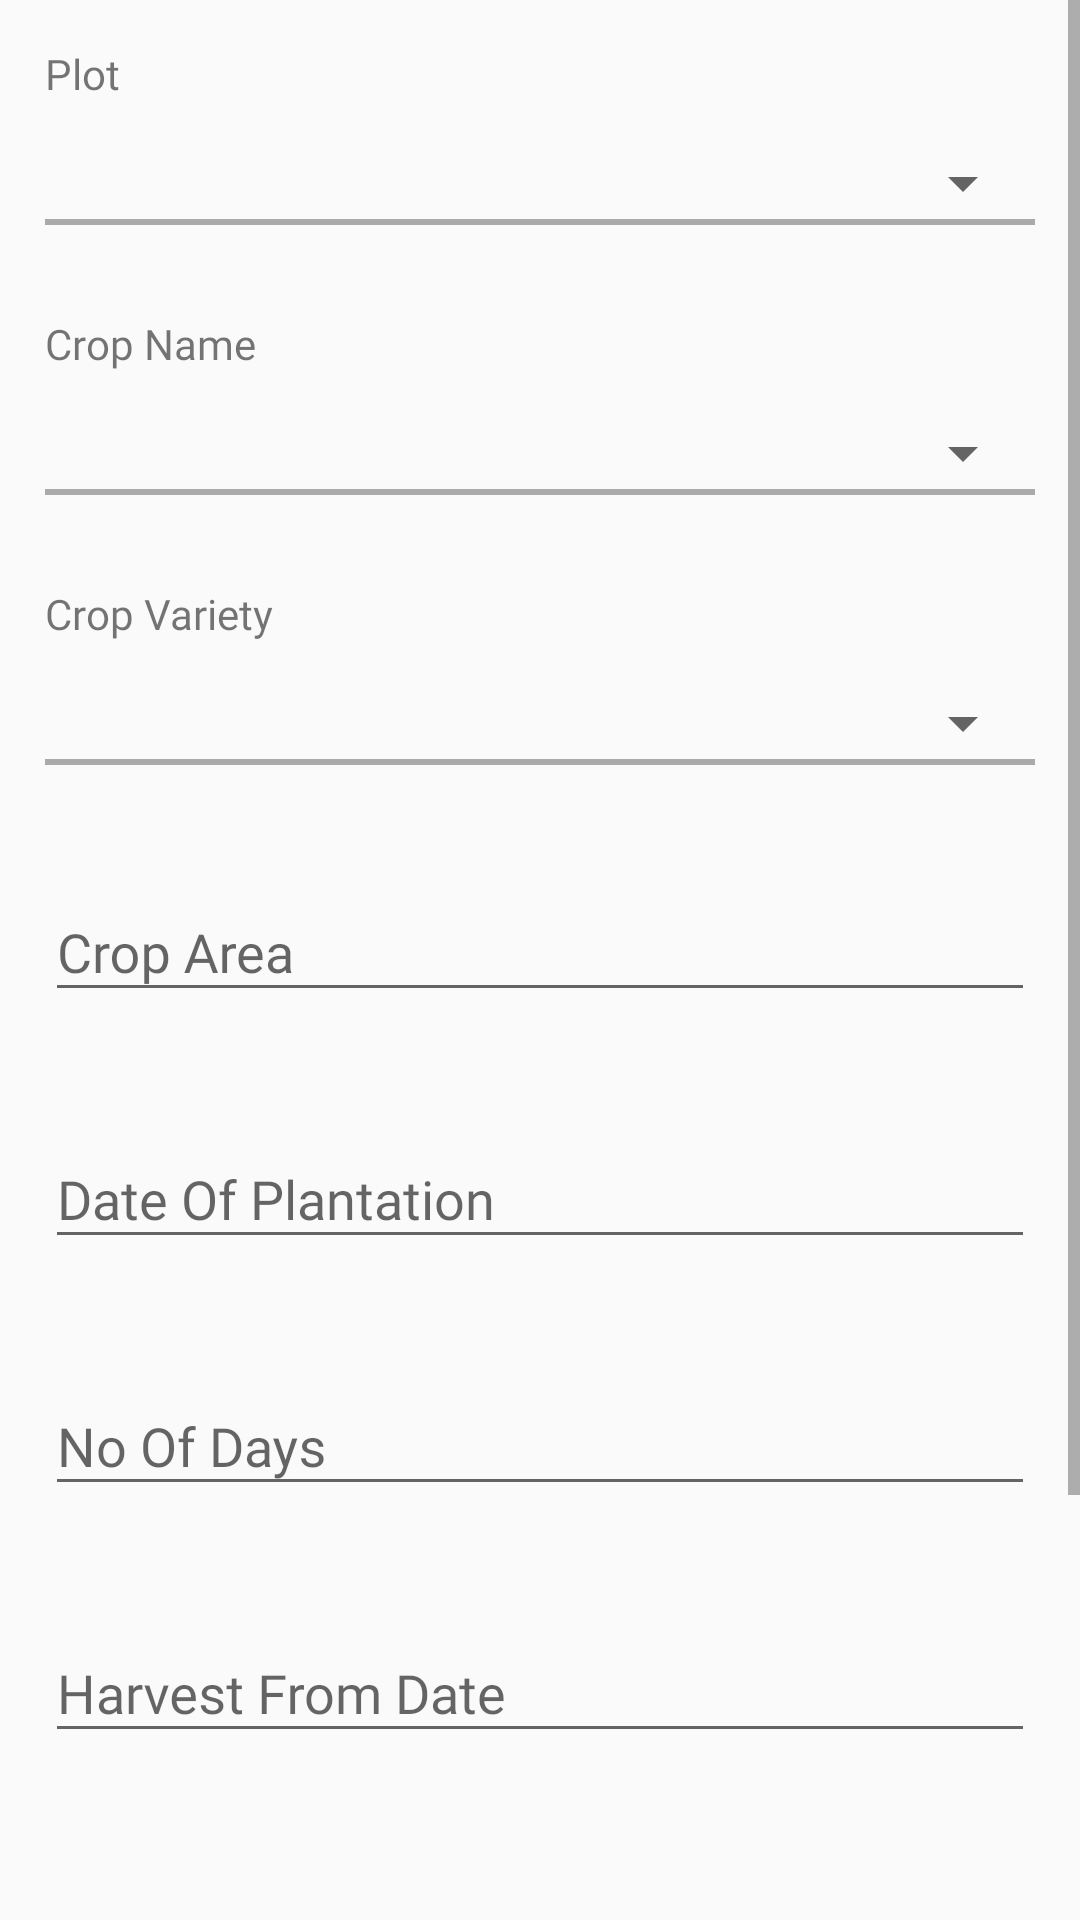

Here is an Android app screen rendered from its layout file. Give the layout XML and the strings, colors and styles it references.
<!-- AndroidManifest.xml: application theme AppTheme -->
<!-- res/layout/fragment_crop_details.xml -->
<LinearLayout xmlns:android="http://schemas.android.com/apk/res/android"
    xmlns:tools="http://schemas.android.com/tools"
    android:layout_width="match_parent"
    android:layout_height="match_parent"
    android:orientation="vertical"
    tools:context="com.ats.royalagro.fragment.CropDetailsFragment">

    <ScrollView
        android:layout_width="match_parent"
        android:layout_height="wrap_content">

        <LinearLayout
            android:layout_width="match_parent"
            android:layout_height="wrap_content"
            android:orientation="vertical">

            <TextView
                android:layout_width="match_parent"
                android:layout_height="wrap_content"
                android:layout_margin="15dp"
                android:fontFamily="@font/sofiapro_bold"
                android:text="Plot"
                android:typeface="serif" />

            <Spinner
                android:id="@+id/spCrop_Plot"
                android:layout_width="match_parent"
                android:layout_height="wrap_content"
                android:layout_marginLeft="15dp"
                android:layout_marginRight="15dp"
                android:typeface="serif" />

            <View
                android:layout_width="match_parent"
                android:layout_height="2dp"
                android:layout_marginBottom="15dp"
                android:layout_marginLeft="15dp"
                android:layout_marginRight="15dp"
                android:background="@android:color/darker_gray" />


            <TextView
                android:id="@+id/tvCrop_PlotId"
                android:layout_width="match_parent"
                android:layout_height="wrap_content"
                android:visibility="gone" />


            <TextView
                android:layout_width="match_parent"
                android:layout_height="wrap_content"
                android:layout_margin="15dp"
                android:fontFamily="@font/sofiapro_bold"
                android:text="Crop Name"
                android:typeface="serif" />

            <Spinner
                android:id="@+id/spCrop_CropName"
                android:layout_width="match_parent"
                android:layout_height="wrap_content"
                android:layout_marginLeft="15dp"
                android:layout_marginRight="15dp"
                android:typeface="serif" />

            <View
                android:layout_width="match_parent"
                android:layout_height="2dp"
                android:layout_marginBottom="15dp"
                android:layout_marginLeft="15dp"
                android:layout_marginRight="15dp"
                android:background="@android:color/darker_gray" />

            <TextView
                android:id="@+id/tvCrop_CropId"
                android:layout_width="match_parent"
                android:layout_height="wrap_content"
                android:visibility="gone" />


            <TextView
                android:layout_width="match_parent"
                android:layout_height="wrap_content"
                android:layout_margin="15dp"
                android:fontFamily="@font/sofiapro_bold"
                android:text="Crop Variety"
                android:typeface="serif" />

            <Spinner
                android:id="@+id/spCrop_Variety"
                android:layout_width="match_parent"
                android:layout_height="wrap_content"
                android:layout_marginLeft="15dp"
                android:layout_marginRight="15dp"
                android:typeface="serif" />

            <View
                android:layout_width="match_parent"
                android:layout_height="2dp"
                android:layout_marginBottom="15dp"
                android:layout_marginLeft="15dp"
                android:layout_marginRight="15dp"
                android:background="@android:color/darker_gray" />

            <TextView
                android:id="@+id/tvCrop_VarietyId"
                android:layout_width="match_parent"
                android:layout_height="wrap_content"
                android:visibility="gone" />


            <android.support.design.widget.TextInputLayout
                android:layout_width="match_parent"
                android:layout_height="wrap_content"
                android:layout_margin="15dp"
                android:typeface="serif">

                <EditText
                    android:id="@+id/edCrop_Area"
                    android:layout_width="match_parent"
                    android:layout_height="wrap_content"
                    android:fontFamily="@font/sofiapro_light"
                    android:hint="Crop Area"
                    android:inputType="number"
                    android:maxLines="1"
                    android:singleLine="true"
                    android:typeface="serif" />
            </android.support.design.widget.TextInputLayout>

            <android.support.design.widget.TextInputLayout
                android:layout_width="match_parent"
                android:layout_height="wrap_content"
                android:layout_margin="15dp"
                android:typeface="serif">

                <EditText
                    android:id="@+id/edCrop_DatePlant"
                    android:layout_width="match_parent"
                    android:layout_height="wrap_content"
                    android:editable="false"
                    android:fontFamily="@font/sofiapro_light"
                    android:hint="Date Of Plantation"
                    android:inputType="none"
                    android:maxLines="1"
                    android:singleLine="true"
                    android:typeface="serif" />
            </android.support.design.widget.TextInputLayout>

            <android.support.design.widget.TextInputLayout
                android:layout_width="match_parent"
                android:layout_height="wrap_content"
                android:layout_margin="15dp"
                android:typeface="serif">

                <EditText
                    android:id="@+id/edCrop_Days"
                    android:layout_width="match_parent"
                    android:layout_height="wrap_content"
                    android:editable="false"
                    android:fontFamily="@font/sofiapro_light"
                    android:hint="No Of Days"
                    android:inputType="number"
                    android:maxLines="1"
                    android:singleLine="true"
                    android:typeface="serif" />
            </android.support.design.widget.TextInputLayout>

            <android.support.design.widget.TextInputLayout
                android:layout_width="match_parent"
                android:layout_height="wrap_content"
                android:layout_margin="15dp"
                android:typeface="serif">

                <EditText
                    android:id="@+id/edCrop_HarvFromDate"
                    android:layout_width="match_parent"
                    android:layout_height="wrap_content"
                    android:editable="false"
                    android:fontFamily="@font/sofiapro_light"
                    android:hint="Harvest From Date"
                    android:inputType="none"
                    android:maxLines="1"
                    android:singleLine="true"
                    android:typeface="serif" />
            </android.support.design.widget.TextInputLayout>

            <android.support.design.widget.TextInputLayout
                android:layout_width="match_parent"
                android:layout_height="wrap_content"
                android:layout_margin="15dp"
                android:typeface="serif">

                <EditText
                    android:id="@+id/edCrop_HarvToDate"
                    android:layout_width="match_parent"
                    android:layout_height="wrap_content"
                    android:editable="false"
                    android:fontFamily="@font/sofiapro_light"
                    android:hint="Harvest To Date"
                    android:inputType="none"
                    android:maxLines="1"
                    android:singleLine="true"
                    android:typeface="serif" />
            </android.support.design.widget.TextInputLayout>

            <android.support.design.widget.TextInputLayout
                android:layout_width="match_parent"
                android:layout_height="wrap_content"
                android:layout_margin="15dp"
                android:typeface="serif">

                <EditText
                    android:id="@+id/edCrop_YieldPerAcre"
                    android:layout_width="match_parent"
                    android:layout_height="wrap_content"
                    android:fontFamily="@font/sofiapro_light"
                    android:hint="Yield Per Acre"
                    android:inputType="number"
                    android:maxLines="1"
                    android:singleLine="true"
                    android:typeface="serif" />
            </android.support.design.widget.TextInputLayout>

            <LinearLayout
                android:layout_width="match_parent"
                android:layout_height="wrap_content"
                android:orientation="horizontal">

                <Button
                    android:id="@+id/btnCrop_Save"
                    android:layout_width="match_parent"
                    android:layout_height="wrap_content"
                    android:layout_marginLeft="10dp"
                    android:layout_marginRight="5dp"
                    android:layout_marginTop="10dp"
                    android:layout_weight="1"
                    android:background="@color/colorPrimary"
                    android:fontFamily="@font/sofiapro_bold"
                    android:gravity="center"
                    android:text="Save"
                    android:textColor="@color/colorWhite"
                    android:typeface="serif" />

                <Button
                    android:id="@+id/btnCrop_Reset"
                    android:layout_width="match_parent"
                    android:layout_height="wrap_content"
                    android:layout_marginLeft="5dp"
                    android:layout_marginRight="10dp"
                    android:layout_marginTop="10dp"
                    android:layout_weight="1"
                    android:background="@color/colorPrimary"
                    android:fontFamily="@font/sofiapro_bold"
                    android:gravity="center"
                    android:text="Reset"
                    android:textColor="@color/colorWhite"
                    android:typeface="serif" />

            </LinearLayout>

        </LinearLayout>
    </ScrollView>

</LinearLayout>
<!-- resources referenced by this layout -->
<resources>
  <color name="colorPrimary">#607D8B</color>
  <color name="colorWhite">#ffffff</color>
  <style name="AppTheme" parent="Theme.AppCompat.Light.DarkActionBar">
          
          <item name="colorPrimary">@color/colorPrimary</item>
          <item name="colorPrimaryDark">@color/colorPrimaryDark</item>
          <item name="colorAccent">@color/colorAccent</item>
      </style>
  <color name="colorPrimaryDark">#263238</color>
  <color name="colorAccent">#263238</color>
</resources>
